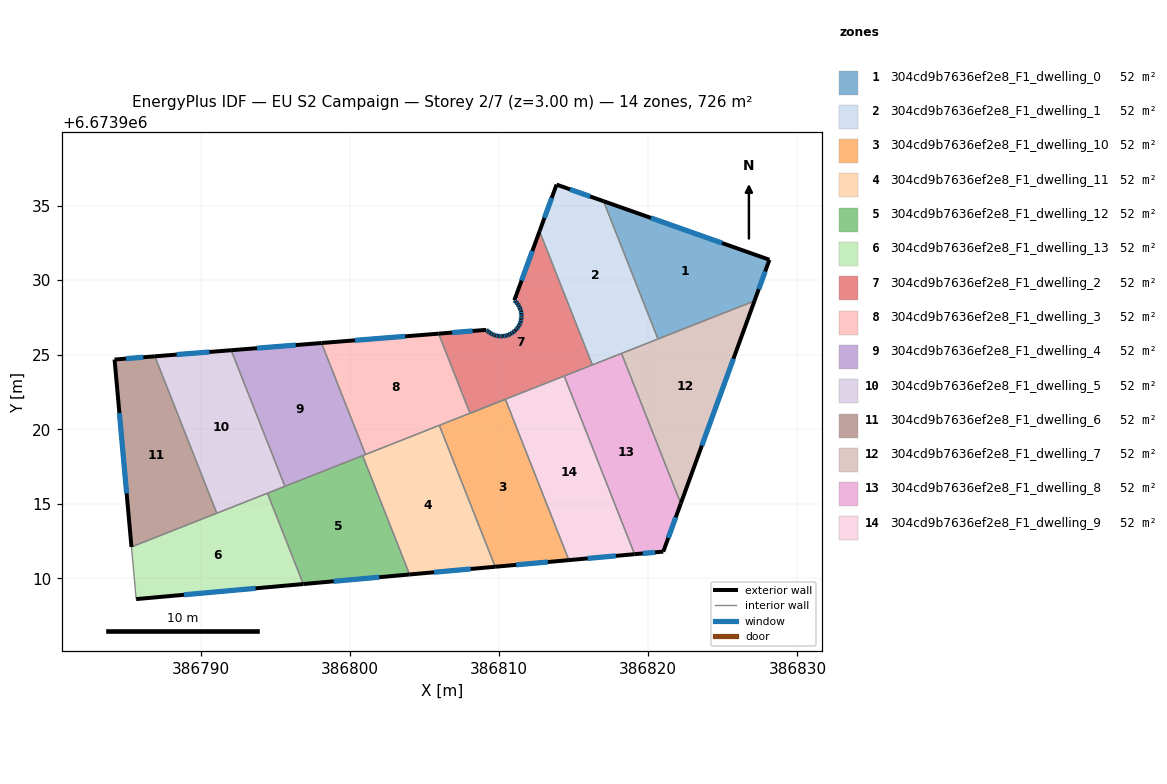
=== STOREY PLAN SPEC (per zone: floor XY polygon, exterior-wall plan segments, windows/doors) ===
zone 1: 304cd9b7636ef2e8_F1_dwelling_0  (51.9 m²)
  floor: (386828.13, 6673931.37) (386827.12, 6673928.61) (386820.65, 6673926.05) (386817.00, 6673935.29)
  exterior wall: (386828.13, 6673931.37) – (386817.00, 6673935.29)  [11.8 m]
    window: (386824.95, 6673932.49) – (386820.18, 6673934.17)  [6.5 m²]
  exterior wall: (386827.12, 6673928.61) – (386828.13, 6673931.37)  [2.9 m]
    window: (386827.41, 6673929.40) – (386827.84, 6673930.58)  [1.6 m²]
  interior walls: 2
zone 2: 304cd9b7636ef2e8_F1_dwelling_1  (51.9 m²)
  floor: (386817.00, 6673935.29) (386820.65, 6673926.05) (386816.25, 6673924.32) (386812.71, 6673933.28) (386813.85, 6673936.41)
  exterior wall: (386813.85, 6673936.41) – (386812.71, 6673933.28)  [3.3 m]
    window: (386813.53, 6673935.51) – (386813.04, 6673934.17)  [1.8 m²]
  exterior wall: (386817.00, 6673935.29) – (386813.85, 6673936.41)  [3.3 m]
    window: (386816.10, 6673935.61) – (386814.75, 6673936.09)  [1.8 m²]
  interior walls: 4
zone 3: 304cd9b7636ef2e8_F1_dwelling_10  (51.9 m²)
  floor: (386810.42, 6673922.01) (386814.68, 6673911.23) (386809.74, 6673910.78) (386805.99, 6673920.26)
  exterior wall: (386809.74, 6673910.78) – (386814.68, 6673911.23)  [5.0 m]
    window: (386811.15, 6673910.91) – (386813.27, 6673911.10)  [2.7 m²]
  interior walls: 3
zone 4: 304cd9b7636ef2e8_F1_dwelling_11  (51.9 m²)
  floor: (386805.99, 6673920.26) (386809.74, 6673910.78) (386804.00, 6673910.26) (386800.85, 6673918.23)
  exterior wall: (386804.00, 6673910.26) – (386809.74, 6673910.78)  [5.8 m]
    window: (386805.64, 6673910.41) – (386808.10, 6673910.63)  [3.2 m²]
  interior walls: 4
zone 5: 304cd9b7636ef2e8_F1_dwelling_12  (51.9 m²)
  floor: (386800.85, 6673918.23) (386804.00, 6673910.26) (386796.87, 6673909.62) (386794.47, 6673915.71)
  exterior wall: (386796.87, 6673909.62) – (386804.00, 6673910.26)  [7.2 m]
    window: (386798.91, 6673909.81) – (386801.96, 6673910.08)  [3.9 m²]
  interior walls: 4
zone 6: 304cd9b7636ef2e8_F1_dwelling_13  (51.9 m²)
  floor: (386794.47, 6673915.71) (386796.87, 6673909.62) (386785.67, 6673908.61) (386785.35, 6673912.11)
  exterior wall: (386785.67, 6673908.61) – (386796.87, 6673909.62)  [11.3 m]
    window: (386788.87, 6673908.90) – (386793.67, 6673909.34)  [6.2 m²]
  interior walls: 4
zone 7: 304cd9b7636ef2e8_F1_dwelling_2  (51.9 m²)
  floor: (386812.71, 6673933.28) (386816.25, 6673924.32) (386808.05, 6673921.08) (386805.94, 6673926.41) (386809.14, 6673926.67) (386809.27, 6673926.54) (386809.41, 6673926.44) (386809.57, 6673926.36) (386809.74, 6673926.29) (386809.91, 6673926.25) (386810.09, 6673926.24) (386810.27, 6673926.24) (386810.45, 6673926.27) (386810.62, 6673926.33) (386810.78, 6673926.40) (386810.93, 6673926.50) (386811.07, 6673926.61) (386811.12, 6673926.66) (386811.20, 6673926.74) (386811.30, 6673926.88) (386811.38, 6673927.04) (386811.45, 6673927.21) (386811.49, 6673927.39) (386811.50, 6673927.56) (386811.50, 6673927.74) (386811.47, 6673927.92) (386811.41, 6673928.09) (386811.34, 6673928.25) (386811.25, 6673928.41) (386811.13, 6673928.54) (386811.02, 6673928.65)
  exterior wall: (386810.09, 6673926.24) – (386809.91, 6673926.25)  [0.2 m]
    window: (386810.04, 6673926.24) – (386809.97, 6673926.25)  [0.1 m²]
  exterior wall: (386810.27, 6673926.24) – (386810.09, 6673926.24)  [0.2 m]
    window: (386810.22, 6673926.24) – (386810.14, 6673926.24)  [0.1 m²]
  exterior wall: (386810.45, 6673926.27) – (386810.27, 6673926.24)  [0.2 m]
    window: (386810.40, 6673926.26) – (386810.32, 6673926.25)  [0.1 m²]
  exterior wall: (386810.62, 6673926.33) – (386810.45, 6673926.27)  [0.2 m]
    window: (386810.57, 6673926.31) – (386810.50, 6673926.29)  [0.1 m²]
  exterior wall: (386810.78, 6673926.40) – (386810.62, 6673926.33)  [0.2 m]
    window: (386810.74, 6673926.38) – (386810.67, 6673926.35)  [0.1 m²]
  exterior wall: (386810.93, 6673926.50) – (386810.78, 6673926.40)  [0.2 m]
    window: (386810.89, 6673926.47) – (386810.83, 6673926.43)  [0.1 m²]
  exterior wall: (386811.07, 6673926.61) – (386810.93, 6673926.50)  [0.2 m]
    window: (386811.03, 6673926.58) – (386810.97, 6673926.53)  [0.1 m²]
  exterior wall: (386811.12, 6673926.66) – (386811.07, 6673926.61)  [0.1 m]
  exterior wall: (386811.20, 6673926.74) – (386811.12, 6673926.66)  [0.1 m]
    window: (386811.18, 6673926.72) – (386811.15, 6673926.68)  [0.1 m²]
  exterior wall: (386811.30, 6673926.88) – (386811.20, 6673926.74)  [0.2 m]
    window: (386811.27, 6673926.84) – (386811.22, 6673926.78)  [0.1 m²]
  exterior wall: (386811.38, 6673927.04) – (386811.30, 6673926.88)  [0.2 m]
    window: (386811.36, 6673927.00) – (386811.32, 6673926.93)  [0.1 m²]
  exterior wall: (386811.45, 6673927.21) – (386811.38, 6673927.04)  [0.2 m]
    window: (386811.43, 6673927.16) – (386811.40, 6673927.09)  [0.1 m²]
  exterior wall: (386811.49, 6673927.39) – (386811.45, 6673927.21)  [0.2 m]
    window: (386811.47, 6673927.34) – (386811.46, 6673927.26)  [0.1 m²]
  exterior wall: (386811.50, 6673927.56) – (386811.49, 6673927.39)  [0.2 m]
    window: (386811.50, 6673927.51) – (386811.49, 6673927.44)  [0.1 m²]
  exterior wall: (386811.50, 6673927.74) – (386811.50, 6673927.56)  [0.2 m]
    window: (386811.50, 6673927.69) – (386811.50, 6673927.62)  [0.1 m²]
  exterior wall: (386811.47, 6673927.92) – (386811.50, 6673927.74)  [0.2 m]
    window: (386811.48, 6673927.87) – (386811.49, 6673927.79)  [0.1 m²]
  exterior wall: (386811.41, 6673928.09) – (386811.47, 6673927.92)  [0.2 m]
    window: (386811.43, 6673928.04) – (386811.45, 6673927.97)  [0.1 m²]
  exterior wall: (386811.34, 6673928.25) – (386811.41, 6673928.09)  [0.2 m]
    window: (386811.36, 6673928.21) – (386811.39, 6673928.14)  [0.1 m²]
  exterior wall: (386811.25, 6673928.41) – (386811.34, 6673928.25)  [0.2 m]
    window: (386811.27, 6673928.36) – (386811.31, 6673928.30)  [0.1 m²]
  exterior wall: (386811.13, 6673928.54) – (386811.25, 6673928.41)  [0.2 m]
    window: (386811.16, 6673928.50) – (386811.21, 6673928.45)  [0.1 m²]
  exterior wall: (386811.02, 6673928.65) – (386811.13, 6673928.54)  [0.2 m]
    window: (386811.05, 6673928.62) – (386811.10, 6673928.57)  [0.1 m²]
  exterior wall: (386812.71, 6673933.28) – (386811.02, 6673928.65)  [4.9 m]
    window: (386812.23, 6673931.96) – (386811.51, 6673929.97)  [2.7 m²]
  exterior wall: (386809.14, 6673926.67) – (386805.94, 6673926.41)  [3.2 m]
    window: (386808.23, 6673926.59) – (386806.86, 6673926.48)  [1.8 m²]
  exterior wall: (386809.27, 6673926.54) – (386809.14, 6673926.67)  [0.2 m]
    window: (386809.23, 6673926.58) – (386809.18, 6673926.63)  [0.1 m²]
  exterior wall: (386809.41, 6673926.44) – (386809.27, 6673926.54)  [0.2 m]
    window: (386809.37, 6673926.47) – (386809.31, 6673926.52)  [0.1 m²]
  exterior wall: (386809.57, 6673926.36) – (386809.41, 6673926.44)  [0.2 m]
    window: (386809.53, 6673926.38) – (386809.46, 6673926.42)  [0.1 m²]
  exterior wall: (386809.74, 6673926.29) – (386809.57, 6673926.36)  [0.2 m]
    window: (386809.69, 6673926.31) – (386809.62, 6673926.34)  [0.1 m²]
  exterior wall: (386809.91, 6673926.25) – (386809.74, 6673926.29)  [0.2 m]
    window: (386809.87, 6673926.27) – (386809.79, 6673926.28)  [0.1 m²]
  interior walls: 5
zone 8: 304cd9b7636ef2e8_F1_dwelling_3  (51.9 m²)
  floor: (386810.42, 6673922.01) (386801.04, 6673918.31) (386798.09, 6673925.79) (386805.94, 6673926.41) (386808.05, 6673921.08)
  exterior wall: (386805.94, 6673926.41) – (386798.09, 6673925.79)  [7.9 m]
    window: (386803.70, 6673926.23) – (386800.34, 6673925.96)  [4.3 m²]
  interior walls: 5
zone 9: 304cd9b7636ef2e8_F1_dwelling_4  (51.9 m²)
  floor: (386798.09, 6673925.79) (386801.04, 6673918.31) (386795.64, 6673916.18) (386792.04, 6673925.30)
  exterior wall: (386798.09, 6673925.79) – (386792.04, 6673925.30)  [6.1 m]
    window: (386796.36, 6673925.65) – (386793.77, 6673925.44)  [3.3 m²]
  interior walls: 4
zone 10: 304cd9b7636ef2e8_F1_dwelling_5  (51.9 m²)
  floor: (386792.04, 6673925.30) (386795.64, 6673916.18) (386791.07, 6673914.37) (386786.92, 6673924.89)
  exterior wall: (386792.04, 6673925.30) – (386786.92, 6673924.89)  [5.1 m]
    window: (386790.57, 6673925.18) – (386788.38, 6673925.01)  [2.8 m²]
  interior walls: 4
zone 11: 304cd9b7636ef2e8_F1_dwelling_6  (51.9 m²)
  floor: (386786.92, 6673924.89) (386791.07, 6673914.37) (386785.35, 6673912.11) (386784.22, 6673924.68)
  exterior wall: (386784.22, 6673924.68) – (386785.35, 6673912.11)  [12.6 m]
    window: (386784.54, 6673921.09) – (386785.03, 6673915.70)  [7.0 m²]
  exterior wall: (386786.92, 6673924.89) – (386784.22, 6673924.68)  [2.7 m]
    window: (386786.15, 6673924.83) – (386784.99, 6673924.74)  [1.5 m²]
  interior walls: 2
zone 12: 304cd9b7636ef2e8_F1_dwelling_7  (51.9 m²)
  floor: (386827.12, 6673928.61) (386822.18, 6673915.02) (386818.21, 6673925.09)
  exterior wall: (386822.18, 6673915.02) – (386827.12, 6673928.61)  [14.5 m]
    window: (386823.59, 6673918.90) – (386825.71, 6673924.73)  [8.0 m²]
  interior walls: 3
zone 13: 304cd9b7636ef2e8_F1_dwelling_8  (51.9 m²)
  floor: (386818.21, 6673925.09) (386822.18, 6673915.02) (386821.01, 6673911.80) (386819.09, 6673911.62) (386814.37, 6673923.57)
  exterior wall: (386821.01, 6673911.80) – (386822.18, 6673915.02)  [3.4 m]
    window: (386821.34, 6673912.72) – (386821.85, 6673914.10)  [1.9 m²]
  exterior wall: (386819.09, 6673911.62) – (386821.01, 6673911.80)  [1.9 m]
    window: (386819.63, 6673911.67) – (386820.46, 6673911.75)  [1.1 m²]
  interior walls: 4
zone 14: 304cd9b7636ef2e8_F1_dwelling_9  (51.9 m²)
  floor: (386814.37, 6673923.57) (386819.09, 6673911.62) (386814.68, 6673911.23) (386810.42, 6673922.01)
  exterior wall: (386814.68, 6673911.23) – (386819.09, 6673911.62)  [4.4 m]
    window: (386815.94, 6673911.34) – (386817.83, 6673911.51)  [2.4 m²]
  interior walls: 3

=== DERIVED (storey summary) ===
Building: EU S2 Campaign
Storey: 2 of 7  (floor level z = 3.00 m)
Storey gross floor area: 726.0 m²
Zones on this storey: 14
  - 304cd9b7636ef2e8_F1_dwelling_0: floor 51.9 m²; exterior wall 14.7 m (44.2 m²); 2 window(s) 8.1 m²; WWR 18.4%
  - 304cd9b7636ef2e8_F1_dwelling_1: floor 51.9 m²; exterior wall 6.7 m (20.0 m²); 2 window(s) 3.7 m²; WWR 18.4%
  - 304cd9b7636ef2e8_F1_dwelling_10: floor 51.9 m²; exterior wall 5.0 m (14.9 m²); 1 window(s) 2.7 m²; WWR 18.4%
  - 304cd9b7636ef2e8_F1_dwelling_11: floor 51.9 m²; exterior wall 5.8 m (17.3 m²); 1 window(s) 3.2 m²; WWR 18.4%
  - 304cd9b7636ef2e8_F1_dwelling_12: floor 51.9 m²; exterior wall 7.2 m (21.5 m²); 1 window(s) 3.9 m²; WWR 18.4%
  - 304cd9b7636ef2e8_F1_dwelling_13: floor 51.9 m²; exterior wall 11.3 m (33.8 m²); 1 window(s) 6.2 m²; WWR 18.4%
  - 304cd9b7636ef2e8_F1_dwelling_2: floor 51.9 m²; exterior wall 12.6 m (37.8 m²); 27 window(s) 6.9 m²; WWR 18.3%
  - 304cd9b7636ef2e8_F1_dwelling_3: floor 51.9 m²; exterior wall 7.9 m (23.6 m²); 1 window(s) 4.3 m²; WWR 18.4%
  - 304cd9b7636ef2e8_F1_dwelling_4: floor 51.9 m²; exterior wall 6.1 m (18.2 m²); 1 window(s) 3.3 m²; WWR 18.4%
  - 304cd9b7636ef2e8_F1_dwelling_5: floor 51.9 m²; exterior wall 5.1 m (15.4 m²); 1 window(s) 2.8 m²; WWR 18.4%
  - 304cd9b7636ef2e8_F1_dwelling_6: floor 51.9 m²; exterior wall 15.3 m (46.0 m²); 2 window(s) 8.4 m²; WWR 18.4%
  - 304cd9b7636ef2e8_F1_dwelling_7: floor 51.9 m²; exterior wall 14.5 m (43.4 m²); 1 window(s) 8.0 m²; WWR 18.4%
  - 304cd9b7636ef2e8_F1_dwelling_8: floor 51.9 m²; exterior wall 5.4 m (16.1 m²); 2 window(s) 3.0 m²; WWR 18.4%
  - 304cd9b7636ef2e8_F1_dwelling_9: floor 51.9 m²; exterior wall 4.4 m (13.3 m²); 1 window(s) 2.4 m²; WWR 18.4%
Zone adjacency (shared interzone walls):
  - 304cd9b7636ef2e8_F1_dwelling_0 ↔ 304cd9b7636ef2e8_F1_dwelling_1
  - 304cd9b7636ef2e8_F1_dwelling_0 ↔ 304cd9b7636ef2e8_F1_dwelling_7
  - 304cd9b7636ef2e8_F1_dwelling_1 ↔ 304cd9b7636ef2e8_F1_dwelling_2
  - 304cd9b7636ef2e8_F1_dwelling_1 ↔ 304cd9b7636ef2e8_F1_dwelling_7
  - 304cd9b7636ef2e8_F1_dwelling_1 ↔ 304cd9b7636ef2e8_F1_dwelling_8
  - 304cd9b7636ef2e8_F1_dwelling_10 ↔ 304cd9b7636ef2e8_F1_dwelling_11
  - 304cd9b7636ef2e8_F1_dwelling_10 ↔ 304cd9b7636ef2e8_F1_dwelling_3
  - 304cd9b7636ef2e8_F1_dwelling_10 ↔ 304cd9b7636ef2e8_F1_dwelling_9
  - 304cd9b7636ef2e8_F1_dwelling_11 ↔ 304cd9b7636ef2e8_F1_dwelling_12
  - 304cd9b7636ef2e8_F1_dwelling_11 ↔ 304cd9b7636ef2e8_F1_dwelling_3
  - 304cd9b7636ef2e8_F1_dwelling_11 ↔ 304cd9b7636ef2e8_F1_dwelling_4
  - 304cd9b7636ef2e8_F1_dwelling_12 ↔ 304cd9b7636ef2e8_F1_dwelling_13
  - 304cd9b7636ef2e8_F1_dwelling_12 ↔ 304cd9b7636ef2e8_F1_dwelling_4
  - 304cd9b7636ef2e8_F1_dwelling_12 ↔ 304cd9b7636ef2e8_F1_dwelling_5
  - 304cd9b7636ef2e8_F1_dwelling_13 ↔ 304cd9b7636ef2e8_F1_dwelling_5
  - 304cd9b7636ef2e8_F1_dwelling_13 ↔ 304cd9b7636ef2e8_F1_dwelling_6
  - 304cd9b7636ef2e8_F1_dwelling_2 ↔ 304cd9b7636ef2e8_F1_dwelling_3
  - 304cd9b7636ef2e8_F1_dwelling_2 ↔ 304cd9b7636ef2e8_F1_dwelling_8
  - 304cd9b7636ef2e8_F1_dwelling_2 ↔ 304cd9b7636ef2e8_F1_dwelling_9
  - 304cd9b7636ef2e8_F1_dwelling_3 ↔ 304cd9b7636ef2e8_F1_dwelling_4
  - 304cd9b7636ef2e8_F1_dwelling_4 ↔ 304cd9b7636ef2e8_F1_dwelling_5
  - 304cd9b7636ef2e8_F1_dwelling_5 ↔ 304cd9b7636ef2e8_F1_dwelling_6
  - 304cd9b7636ef2e8_F1_dwelling_7 ↔ 304cd9b7636ef2e8_F1_dwelling_8
  - 304cd9b7636ef2e8_F1_dwelling_8 ↔ 304cd9b7636ef2e8_F1_dwelling_9